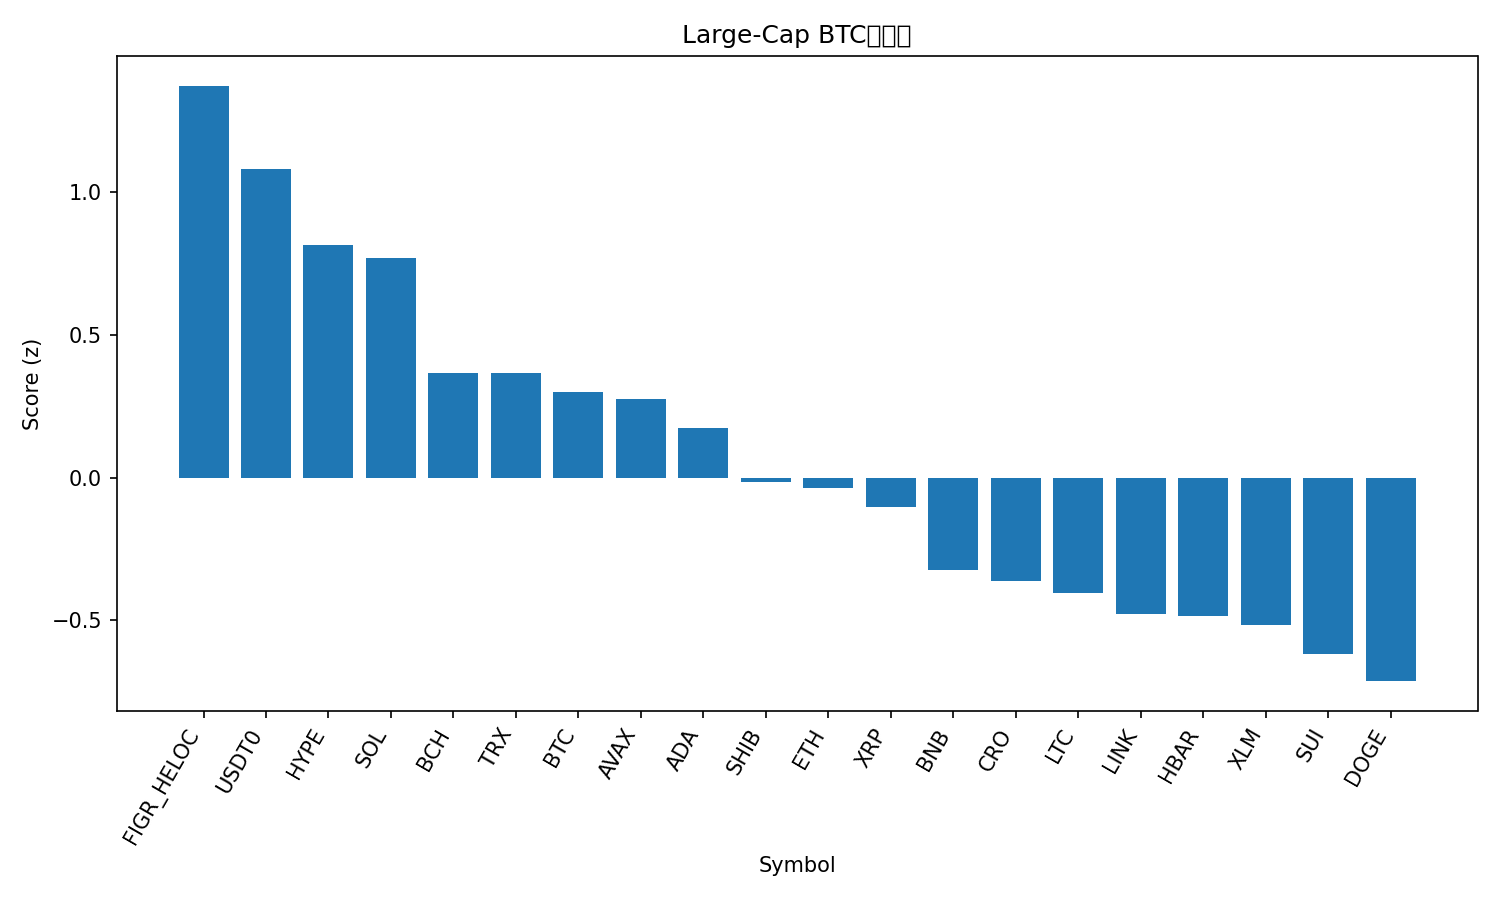

Values plotted in this chart, from the file beside it:
rank, name, symbol, price_btc, price_usd, pct_1h_btc, pct_24h_btc, pct_7d_btc, market_cap_rank, market_cap_usd, volume_usd, score
1, Figure Heloc, FIGR_HELOC, 8.79e-06, 0.9985, 0.4904, 3.247, 9.907, 16, 12966409292, 6332460, 1.372
2, USDT0, USDT0, 8.81e-06, 1.001, 0.4817, 1.264, 9.579, 31, 7446529001, 619914313, 1.081
3, Hyperliquid, HYPE, 0.0003652, 41.46, -0.4071, 7.421, -3.125, 18, 11236178419, 878122474, 0.8138
4, Solana, SOL, 0.001814, 206, -0.391, 6.911, -3.403, 6, 112612075845, 11833241669, 0.7702
5, Bitcoin Cash, BCH, 0.004737, 537.8, 0.03569, 0.7807, -1.147, 21, 10721891692, 304942390, 0.3665
6, TRON, TRX, 2.83e-06, 0.3209, 0.03994, 0.3914, 1.448, 10, 30375094200, 787739769, 0.3648
7, Bitcoin, BTC, 1.0, 113513, 0.0, 0.0, 0.0, 1, 2264004957371, 67213044736, 0.2987
8, Avalanche, AVAX, 0.0002053, 23.31, -0.5354, 6.157, -15.88, 23, 9935307394, 1514018006, 0.2741
9, Cardano, ADA, 6.28e-06, 0.7128, -0.1622, 2.005, -10.25, 11, 26096682258, 1970314268, 0.1735
10, Shiba Inu, SHIB, 9.572e-11, 1.087e-05, -0.5949, 3.392, -7.151, 33, 6402524362, 315152684, -0.01374
11, Ethereum, ETH, 0.03658, 4153, -0.491, 1.553, -2.785, 2, 501753507890, 44376381984, -0.03469
12, XRP, XRP, 2.251e-05, 2.56, -0.3691, 0.9156, -6.107, 5, 153201696569, 7612800403, -0.1025
13, BNB, BNB, 0.01126, 1278, -0.7341, -0.9255, 15.77, 4, 177798635081, 9769037540, -0.3216
14, Cronos, CRO, 1.47e-06, 0.1667, -0.1554, -1.511, -12.75, 35, 5818527275, 44577163, -0.3603
15, Litecoin, LTC, 0.0008642, 98.12, -0.43, -0.3594, -8.883, 30, 7497203302, 1152441628, -0.4029
16, Chainlink, LINK, 0.0001707, 19.38, -0.9349, 2.799, -9.319, 15, 13499559769, 1416761773, -0.4773
17, Hedera, HBAR, 1.66e-06, 0.1889, -1.099, 3.988, -9.662, 28, 8011246651, 454006566, -0.4843
18, Stellar, XLM, 3.01e-06, 0.3422, -0.8255, 1.551, -7.764, 20, 10951099657, 316321618, -0.5147
19, Sui, SUI, 2.523e-05, 2.86, -1.153, 3.87, -13.29, 22, 10385947250, 2314154311, -0.6185
20, Dogecoin, DOGE, 1.83e-06, 0.2076, -0.834, 1.083, -14.83, 9, 31415035239, 4468345950, -0.7125
21, Mantle, MNT, 1.795e-05, 2.04, -1.458, -1.423, -5.875, 32, 6631212293, 750999000, -1.532
